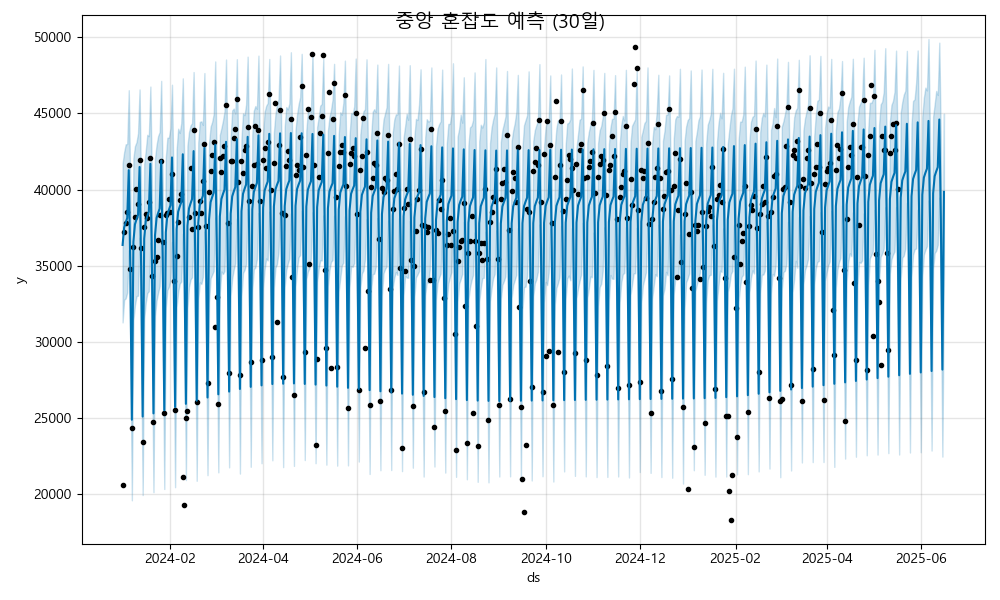

The data file committed next to this chart (first rows):
ds, yhat, yhat_lower, yhat_upper
2024-01-01, 36357, 31263, 41718
2024-01-02, 37499, 32756, 42457
2024-01-03, 37829, 32838, 42971
2024-01-04, 38122, 33228, 42993
2024-01-05, 41275, 36010, 46530
2024-01-06, 34780, 29696, 40096
2024-01-07, 24866, 19567, 29926
2024-01-08, 36566, 31411, 42078
2024-01-09, 37708, 32400, 42854
2024-01-10, 38037, 32992, 43110
2024-01-11, 38331, 33023, 43698
2024-01-12, 41484, 36836, 46579
2024-01-13, 34989, 29825, 39936
2024-01-14, 25074, 19914, 29985
2024-01-15, 36775, 31508, 41673
2024-01-16, 37917, 32553, 42561
2024-01-17, 38246, 33197, 43600
2024-01-18, 38540, 33314, 43510
2024-01-19, 41692, 36509, 46768
2024-01-20, 35198, 29830, 40298
2024-01-21, 25283, 20102, 30632
2024-01-22, 36983, 31702, 42036
2024-01-23, 38125, 32701, 42934
2024-01-24, 38455, 33209, 43512
2024-01-25, 38749, 33637, 43782
2024-01-26, 41901, 36482, 47144
2024-01-27, 35406, 30512, 40427
2024-01-28, 25492, 20311, 30841
2024-01-29, 37192, 32246, 42096
2024-01-30, 38334, 33392, 43404
2024-01-31, 38664, 33602, 43414
2024-02-01, 38957, 34046, 44019
2024-02-02, 42110, 36552, 46890
2024-02-03, 35615, 30154, 40366
2024-02-04, 25700, 20431, 30857
2024-02-05, 37401, 32270, 42641
2024-02-06, 38543, 33265, 43998
2024-02-07, 38872, 33817, 43719
2024-02-08, 39166, 33947, 44361
2024-02-09, 42319, 37096, 47308
2024-02-10, 35824, 30934, 41289
2024-02-11, 25909, 20898, 31056
2024-02-12, 37610, 32191, 42891
2024-02-13, 38752, 33602, 43775
2024-02-14, 39081, 34079, 44212
2024-02-15, 39375, 34226, 44361
2024-02-16, 42527, 37170, 47722
2024-02-17, 36032, 30987, 40652
2024-02-18, 26118, 20851, 31344
2024-02-19, 37818, 32740, 43093
2024-02-20, 38960, 33893, 44445
2024-02-21, 39290, 33792, 44486
2024-02-22, 39583, 34246, 44250
2024-02-23, 42736, 37239, 47657
2024-02-24, 36241, 31100, 40944
2024-02-25, 26327, 21222, 31528
2024-02-26, 38027, 32613, 43063
2024-02-27, 39169, 34168, 44129
2024-02-28, 39499, 34398, 44439
2024-02-29, 39792, 34644, 44958
... 473 more rows
